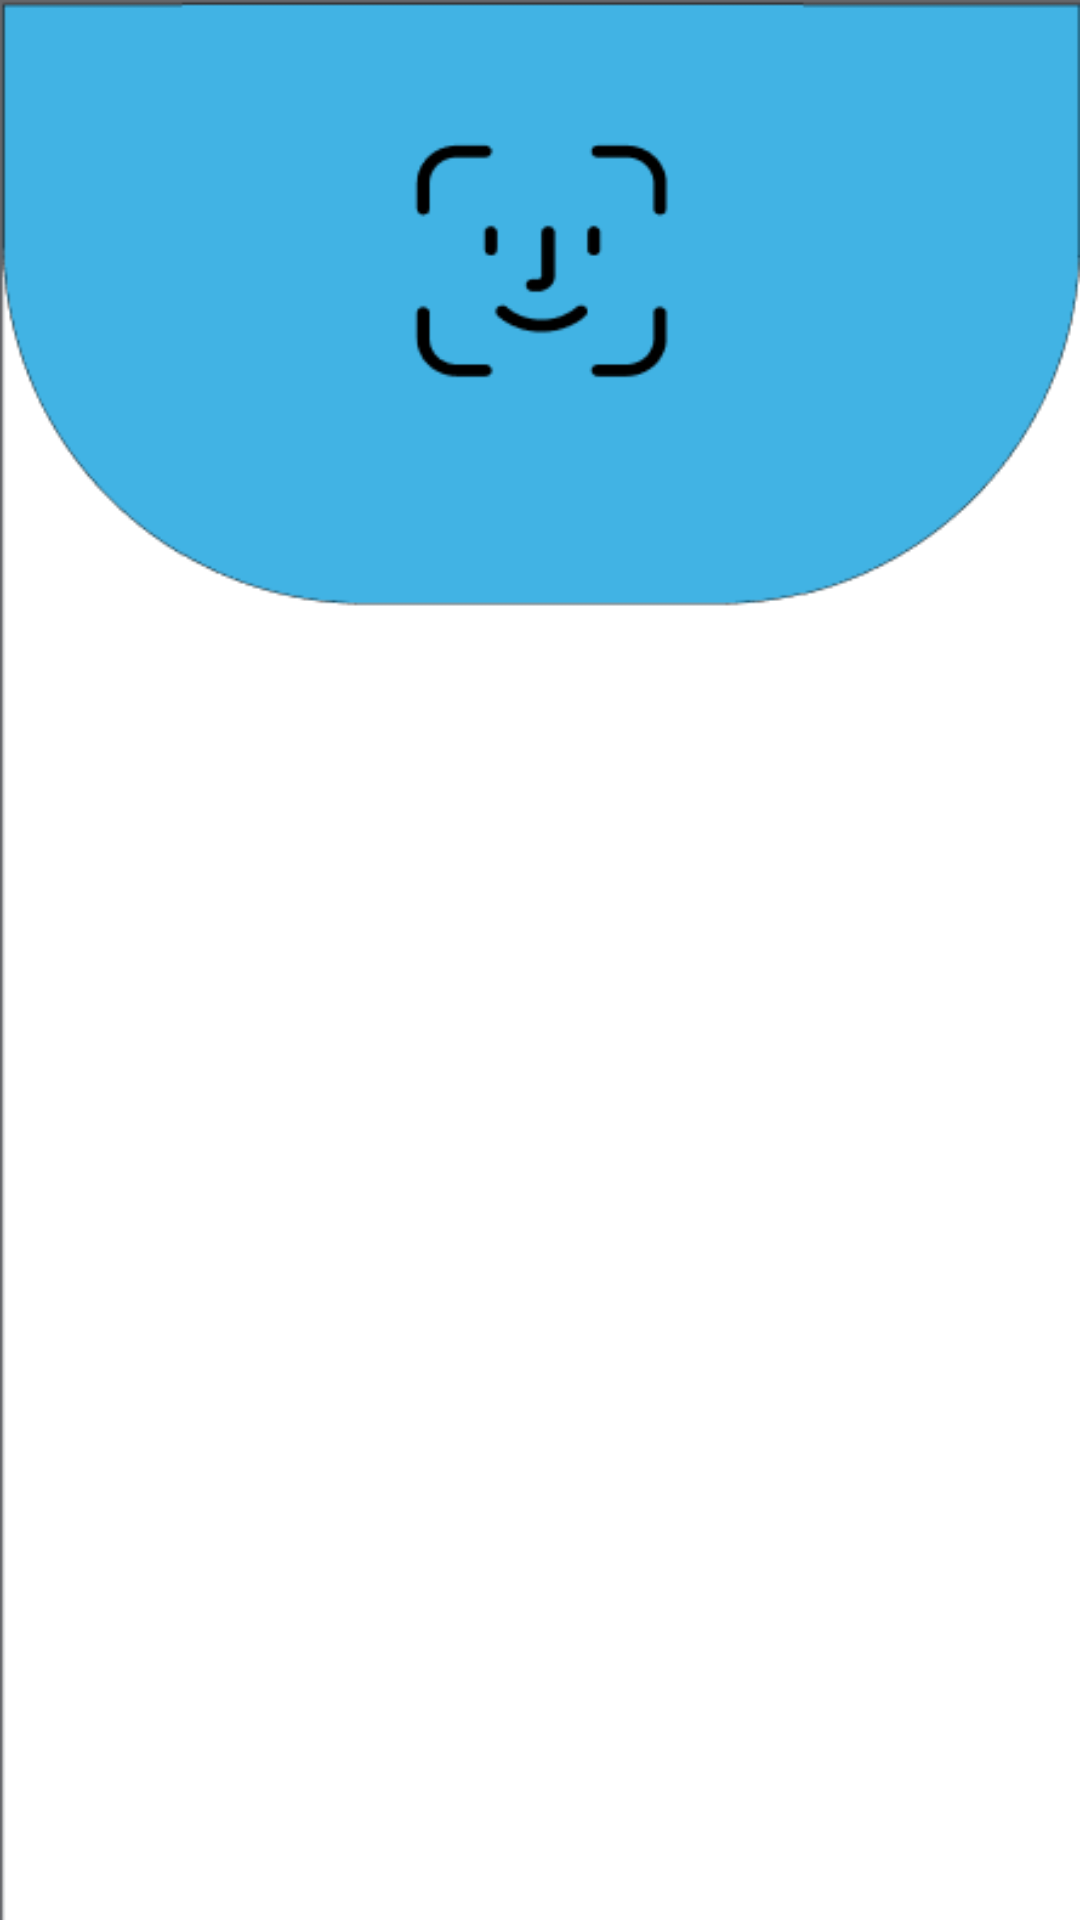

Android layout source for this screen:
<!-- AndroidManifest.xml: application theme Theme.MLSeriesDemonstrator -->
<!-- res/layout/activity_camera.xml -->
<?xml version="1.0" encoding="utf-8"?>
<LinearLayout
    xmlns:android="http://schemas.android.com/apk/res/android"
    xmlns:app="http://schemas.android.com/apk/res-auto"
    xmlns:tools="http://schemas.android.com/tools"
    android:layout_width="match_parent"
    android:layout_height="match_parent"
    android:orientation="vertical"
    android:gravity="center"
    tools:context=".CameraActivity">

    <include layout="@layout/activity_main" />

</LinearLayout>
<!-- res/layout/activity_main.xml (included above) -->
<?xml version="1.0" encoding="utf-8"?>
<LinearLayout xmlns:android="http://schemas.android.com/apk/res/android"
    android:id="@+id/parent_layout"
    android:layout_width="match_parent"
    android:layout_height="match_parent"
    android:gravity="center"
    android:orientation="vertical"
    android:background="@drawable/logo2">

    <androidx.recyclerview.widget.RecyclerView
        android:id="@+id/main_recycler_view"
        android:layout_width="wrap_content"
        android:layout_height="wrap_content" />

</LinearLayout>
<!-- resources referenced by this layout -->
<resources>
  <!-- drawable logo2: png bitmap (drawable, 8478 bytes) -->
  <style name="Theme.MLSeriesDemonstrator" parent="Theme.MaterialComponents.DayNight.NoActionBar">
          
          <item name="android:windowActionBar">false</item>
          <item name="android:windowNoTitle">true</item>
          <item name="colorPrimary">@color/purple_500</item>
          <item name="colorPrimaryVariant">@color/purple_700</item>
          <item name="colorOnPrimary">@color/white</item>
          
          <item name="colorSecondary">@color/teal_200</item>
          <item name="colorSecondaryVariant">@color/teal_700</item>
          <item name="colorOnSecondary">@color/black</item>
  
  
          
          <item name="android:statusBarColor" tools:targetApi="l">?attr/colorPrimaryVariant</item>
          
      </style>
  <color name="purple_500">#FF6200EE</color>
  <color name="purple_700">#FF3700B3</color>
  <color name="white">#FFFFFFFF</color>
  <color name="teal_200">#FF03DAC5</color>
  <color name="teal_700">#FF018786</color>
  <color name="black">#FF000000</color>
</resources>
